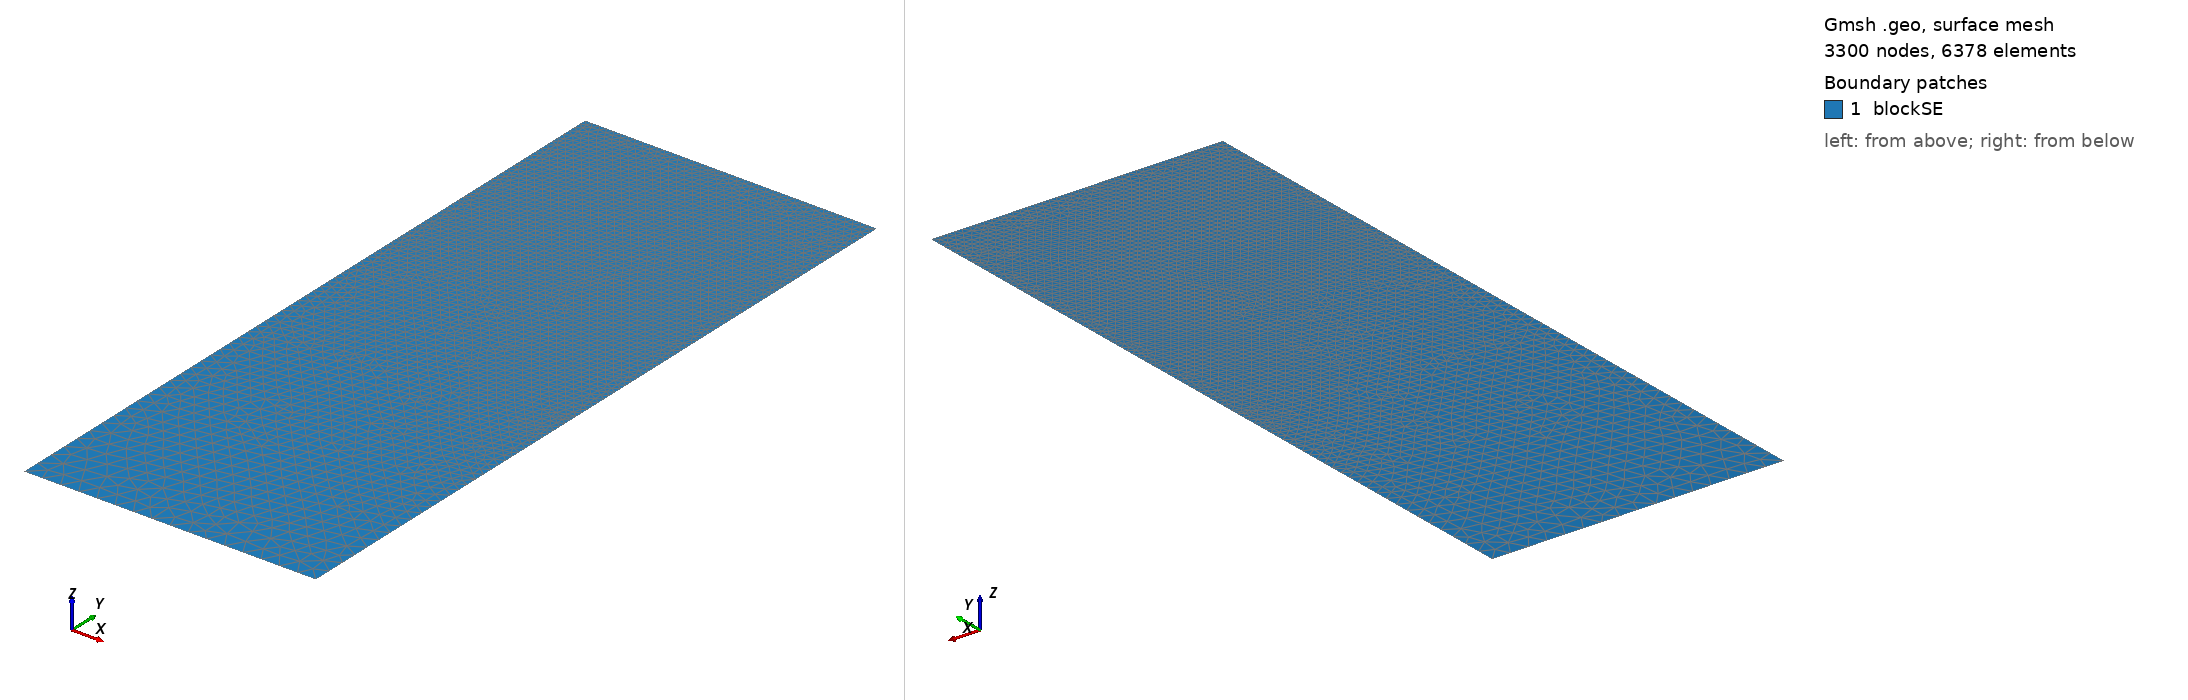

Gmsh geometry script, surface-meshed: 3300 nodes, 6378 surface elements. Boundary patches (legend numbers): 1 blockSE. Left view from above one corner, right view from below the opposite corner. Legend entries are the model's physical surfaces. The drawing asked Gmsh for element sizes between 1% and 20% of the model's largest extent; the script's own settings can give other sizes.

=== t193.geo (drawn) ===
/// Build a 2D model with micro-electrode

//SetFactory("OpenCASCADE");

// Parameters
hSE  = 20.0;  // thickness of the SE, in unit um
wSE  = 8.0;  // width of the SE, in unit um
hLi  = 7.7558;    // initial height of the Li in the pore, in unit um
rp   = 0.05;  // the round radius at corner point, in unit um
mSE  = 0.5;  // mesh characteristic length for SE out boundaries
mAnd = 0.05;  // mesh characteristic length for micro-probe

//**** Create points **/
// Create points for the boundary
Point(1) = {0, 0, 0, mSE};            Point(2) = {wSE, 0, 0, mSE};
Point(3) = {wSE, hSE-hLi, 0, mAnd};   Point(4) = {wSE, hSE-rp, 0, mAnd}; 
Point(5) = {wSE-rp, hSE-rp, 0, mAnd}; Point(6) = {wSE-rp, hSE, 0, mAnd}; 
Point(7) = {0, hSE, 0, mAnd};

//***** Create lines **/
// Creat lines for the boundary
Line(1)   = {1, 2};     Line(2)   = {2, 3};
Line(3)   = {3, 4};     Circle(4) = {4, 5, 6};  
Line(5)   = {6, 7};     Line(6)   = {7, 1};

//*** Create loops from lines **/
Curve Loop(6) = {1, 2, 3, 4, 5, 6};   // Outer boundary

//*** Create blocks from lines **/
Plane Surface(1) = {6}; // creat block SE

//*** Physical names **/
Physical Curve("SE_btm")     = {1};
Physical Curve("SE_right")   = {2};
//Physical Curve("SE_top")     = {3};
Physical Curve("SE_left")    = {6};
Physical Curve("And_btm")    = {3, 4, 5};
Physical Surface("blockSE")  = {1};
